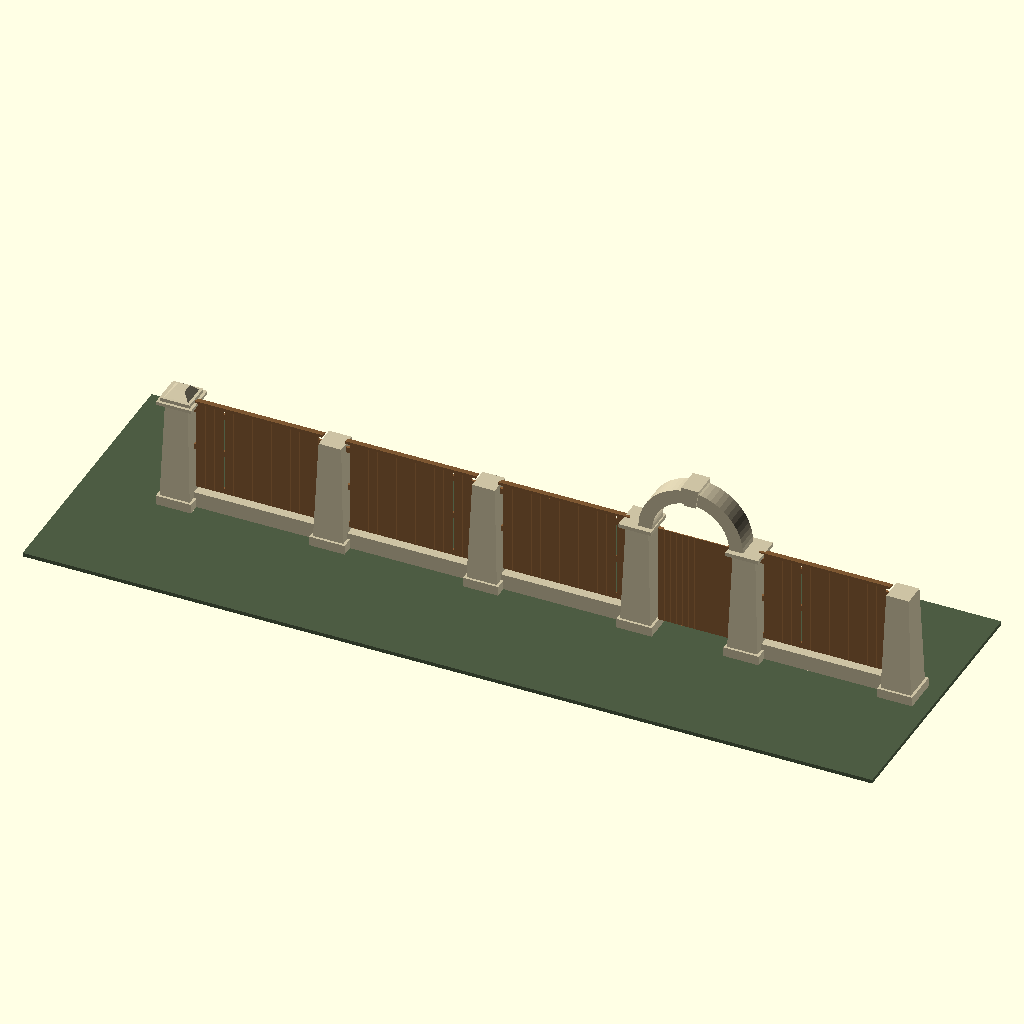
Cell 1 — every parameter at its default value.
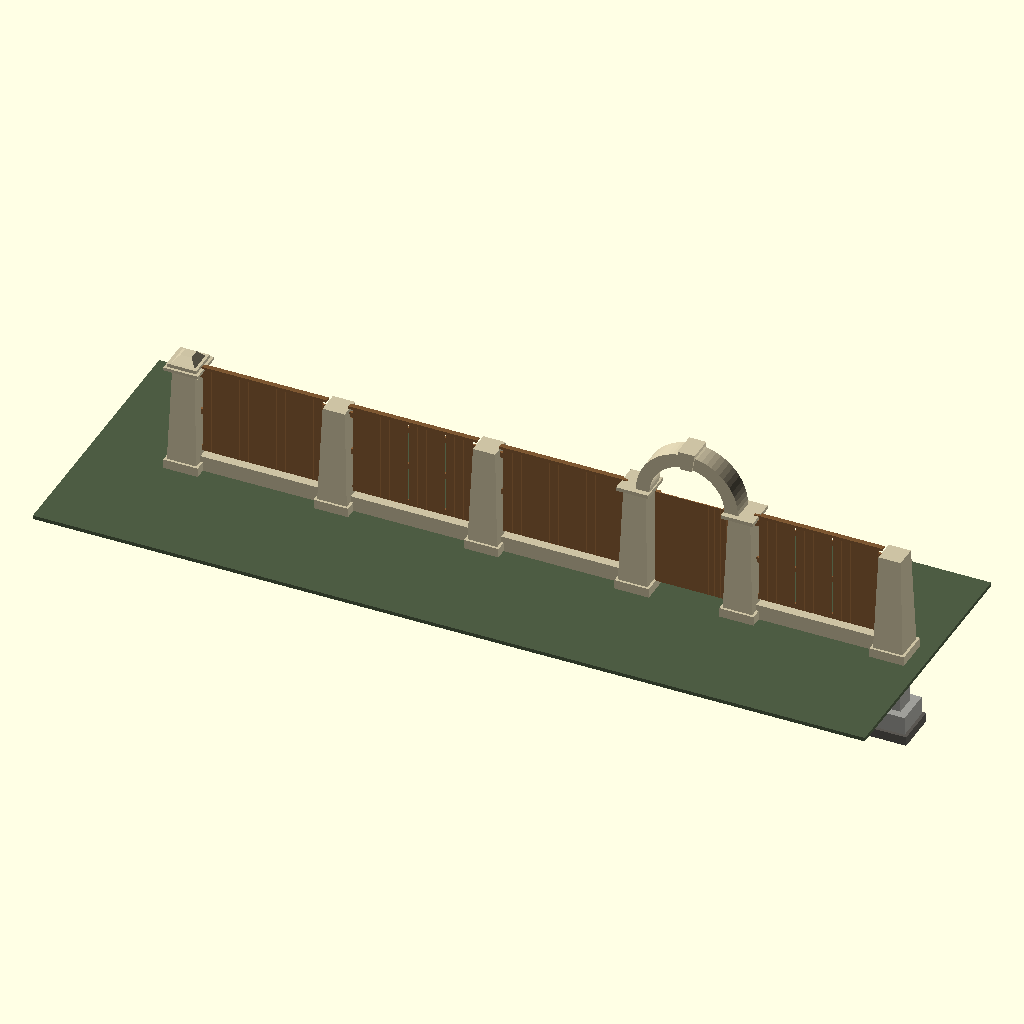
Cell 2: show_below_grade = true (everything else at default).
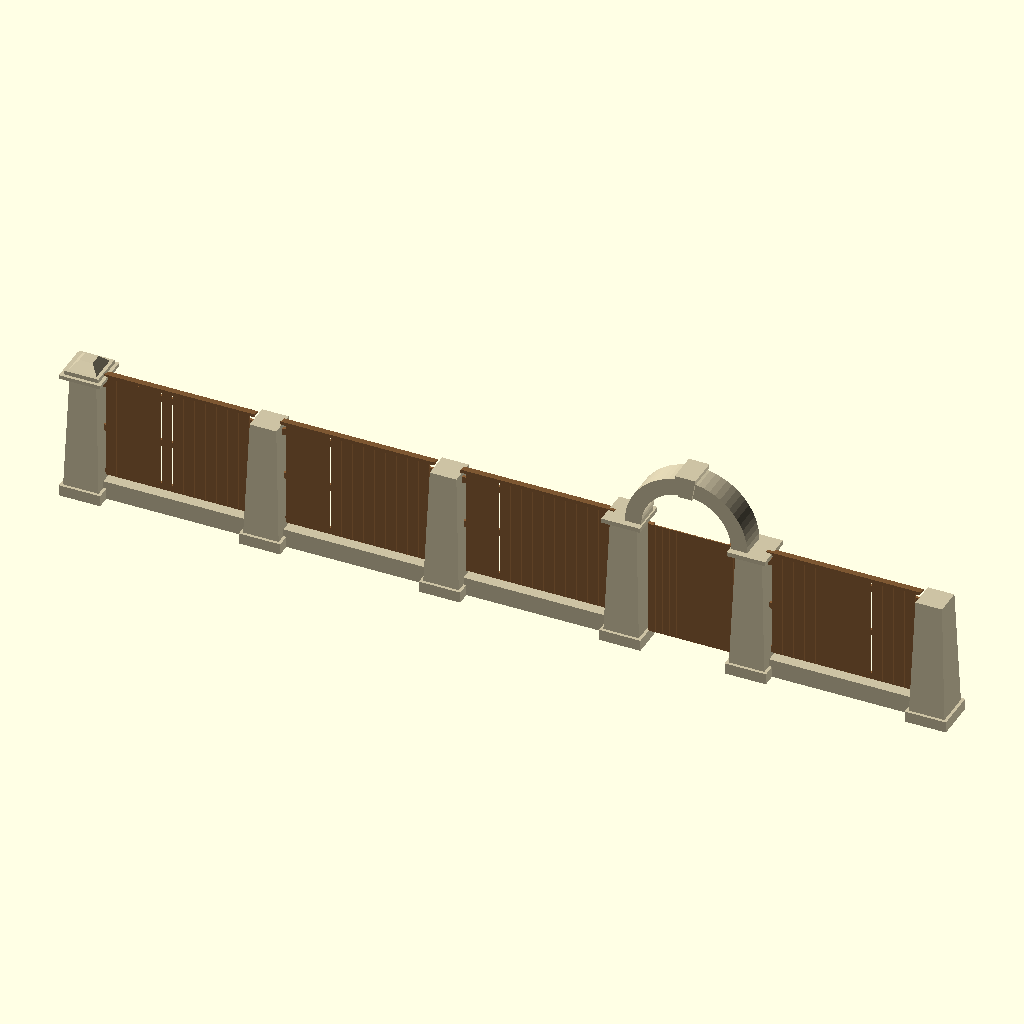
Cell 3: the same model with show_ground = false.
All cells are drawn from the same view direction (rotation 55°, 0°, 25°, orthographic, colour scheme Cornfield), but the view is re-fitted for each cell, so position and scale can differ between cells as well as the parameter.
Source of the model, fence/stele/cad/scene.scad:
// STELE — render scene composed from FreeCAD-exported STLs
// Usage: openscad -o out.png -D 'show_below_grade=false' scene.scad

show_below_grade = false;
show_ground = true;

// material palette — Onondaga limestone, cedar, concrete, gravel
c_masonry  = [0.80, 0.76, 0.64];
c_timber   = [0.55, 0.38, 0.22];
c_concrete = [0.62, 0.62, 0.60];
c_gravel   = [0.35, 0.34, 0.32];
c_ground   = [0.30, 0.36, 0.26];

color(c_masonry)  import("exports/stele_masonry.stl");
color(c_timber)   import("exports/stele_timber.stl");

if (show_below_grade) {
  color(c_concrete) import("exports/stele_concrete.stl");
  color(c_gravel)   import("exports/stele_gravel.stl");
}

if (show_ground) {
  color(c_ground)
    translate([-1500, -2200, -60])
      cube([13500, 4400, 60]);
}
Parameter table extracted from the source (name, type, default, range or options):
show_below_grade: bool, default false
show_ground: bool, default true
c_masonry: vector, default [0.8, 0.76, 0.64]
c_timber: vector, default [0.55, 0.38, 0.22]
c_concrete: vector, default [0.62, 0.62, 0.6]
c_gravel: vector, default [0.35, 0.34, 0.32]
c_ground: vector, default [0.3, 0.36, 0.26]
